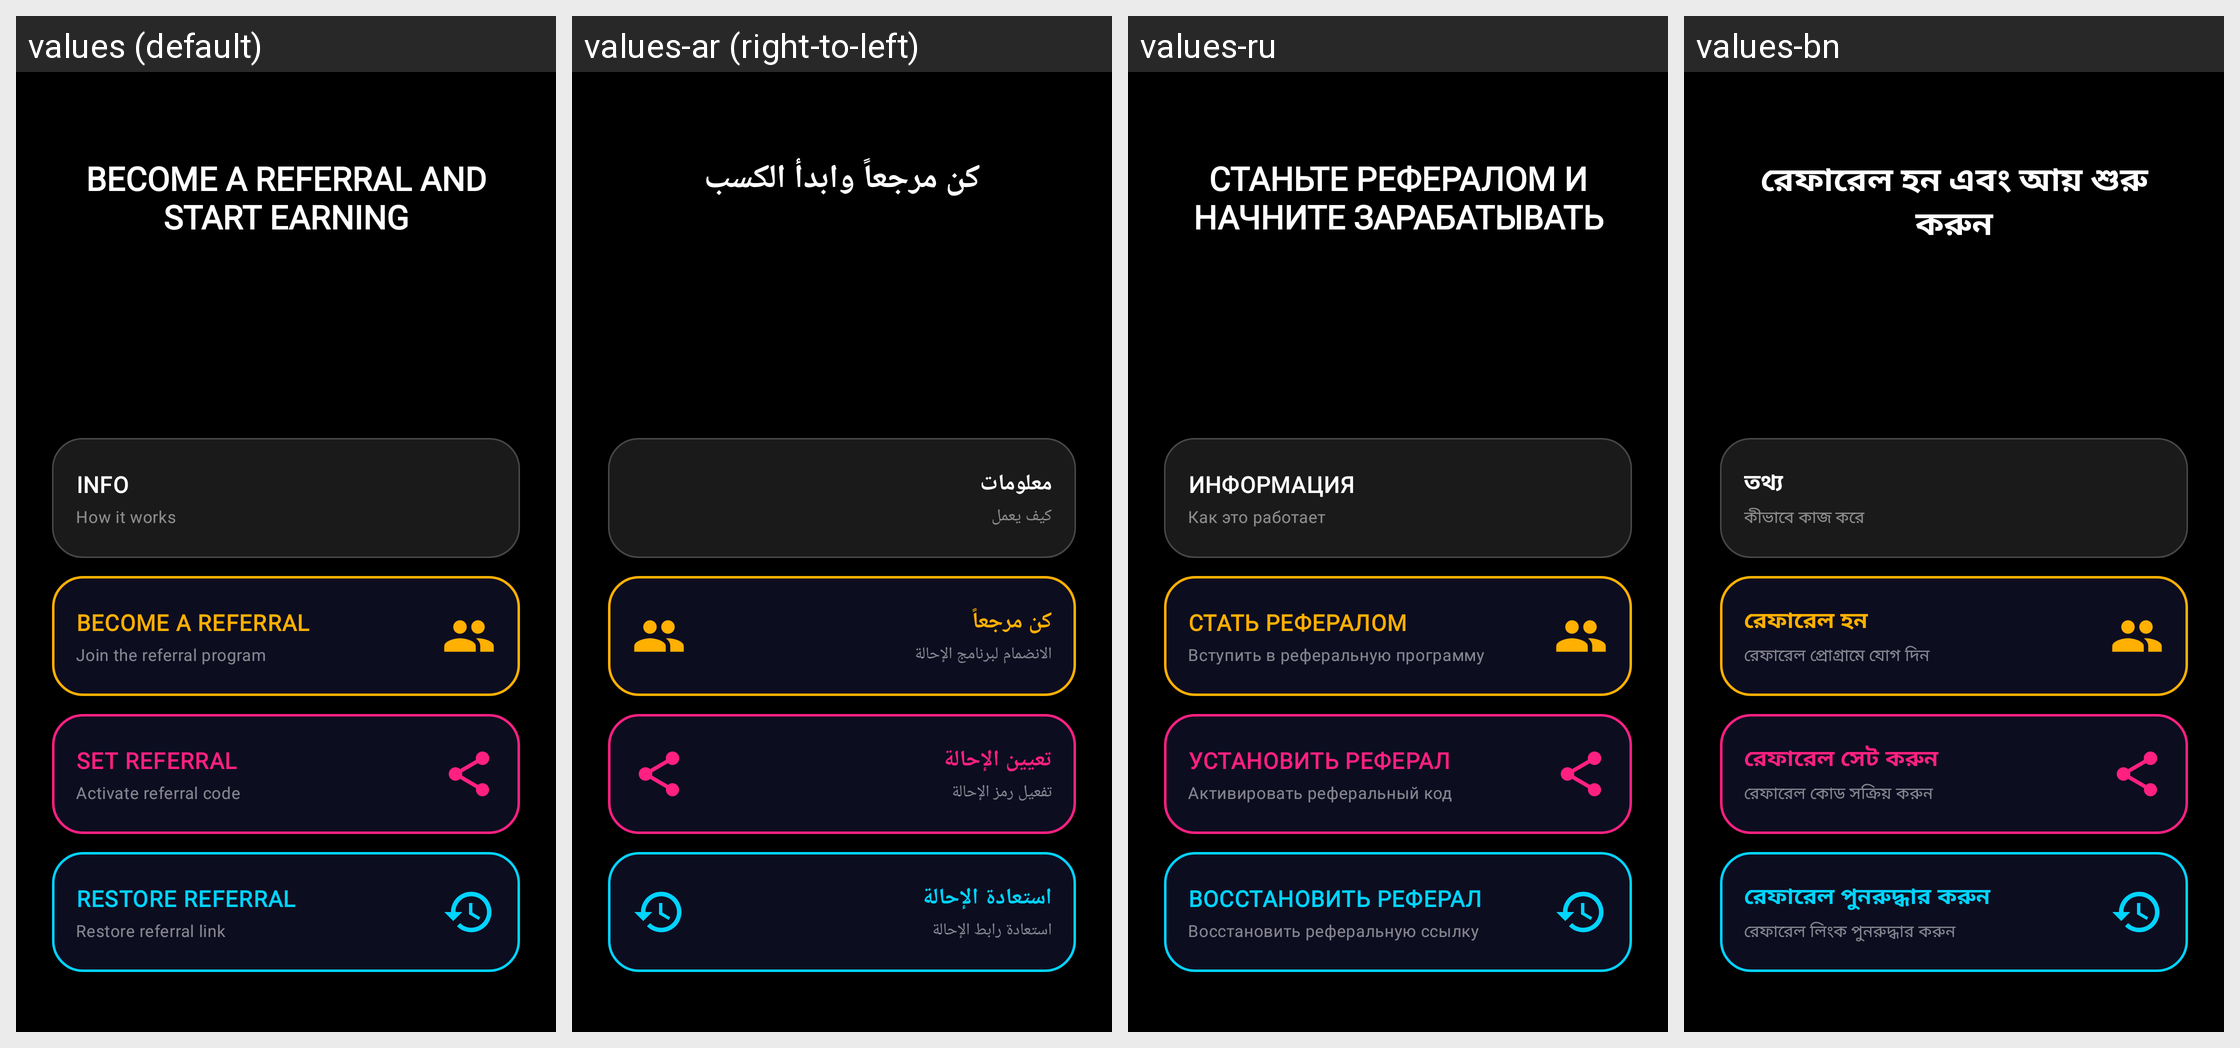

Here is an Android app screen in its default locale and in the app's own translations. Write out the translated-string differences for the strings that appear on this screen.
Android screen res/layout/become_referral.xml rendered under 4 locales, left to right: values (default), values-ar (right-to-left), values-ru, values-bn. Device: Nexus 5 (rendered at 1080×1920; each locale shown at half size, 540×960, under a caption strip naming it); theme Theme.XGW.
Other locales in the repository, not shown: values-de, values-es, values-fr, values-hi, values-pt, values-zh.
Strings drawn on this screen, with the default value and each locale's value (text and hints the layout hard-codes, and strings that could not be matched under every locale, appear in the picture but are not listed):

become_referral_and_start_earning
  values: BECOME A REFERRAL AND START EARNING
  values-ar: كن مرجعاً وابدأ الكسب
  values-ru: СТАНЬТЕ РЕФЕРАЛОМ И НАЧНИТЕ ЗАРАБАТЫВАТЬ
  values-bn: রেফারেল হন এবং আয় শুরু করুন

info
  values: INFO
  values-ar: معلومات
  values-ru: ИНФОРМАЦИЯ
  values-bn: তথ্য

btn_sub_info
  values: How it works
  values-ar: كيف يعمل
  values-ru: Как это работает
  values-bn: কীভাবে কাজ করে

set_referral
  values: SET REFERRAL
  values-ar: تعيين الإحالة
  values-ru: УСТАНОВИТЬ РЕФЕРАЛ
  values-bn: রেফারেল সেট করুন

btn_sub_set_referral
  values: Activate referral code
  values-ar: تفعيل رمز الإحالة
  values-ru: Активировать реферальный код
  values-bn: রেফারেল কোড সক্রিয় করুন

restore_referral
  values: RESTORE REFERRAL
  values-ar: استعادة الإحالة
  values-ru: ВОССТАНОВИТЬ РЕФЕРАЛ
  values-bn: রেফারেল পুনরুদ্ধার করুন

btn_sub_restore_referral
  values: Restore referral link
  values-ar: استعادة رابط الإحالة
  values-ru: Восстановить реферальную ссылку
  values-bn: রেফারেল লিংক পুনরুদ্ধার করুন

become_referral
  values: BECOME A REFERRAL
  values-ar: كن مرجعاً
  values-ru: СТАТЬ РЕФЕРАЛОМ
  values-bn: রেফারেল হন

btn_sub_become_referral
  values: Join the referral program
  values-ar: الانضمام لبرنامج الإحالة
  values-ru: Вступить в реферальную программу
  values-bn: রেফারেল প্রোগ্রামে যোগ দিন
